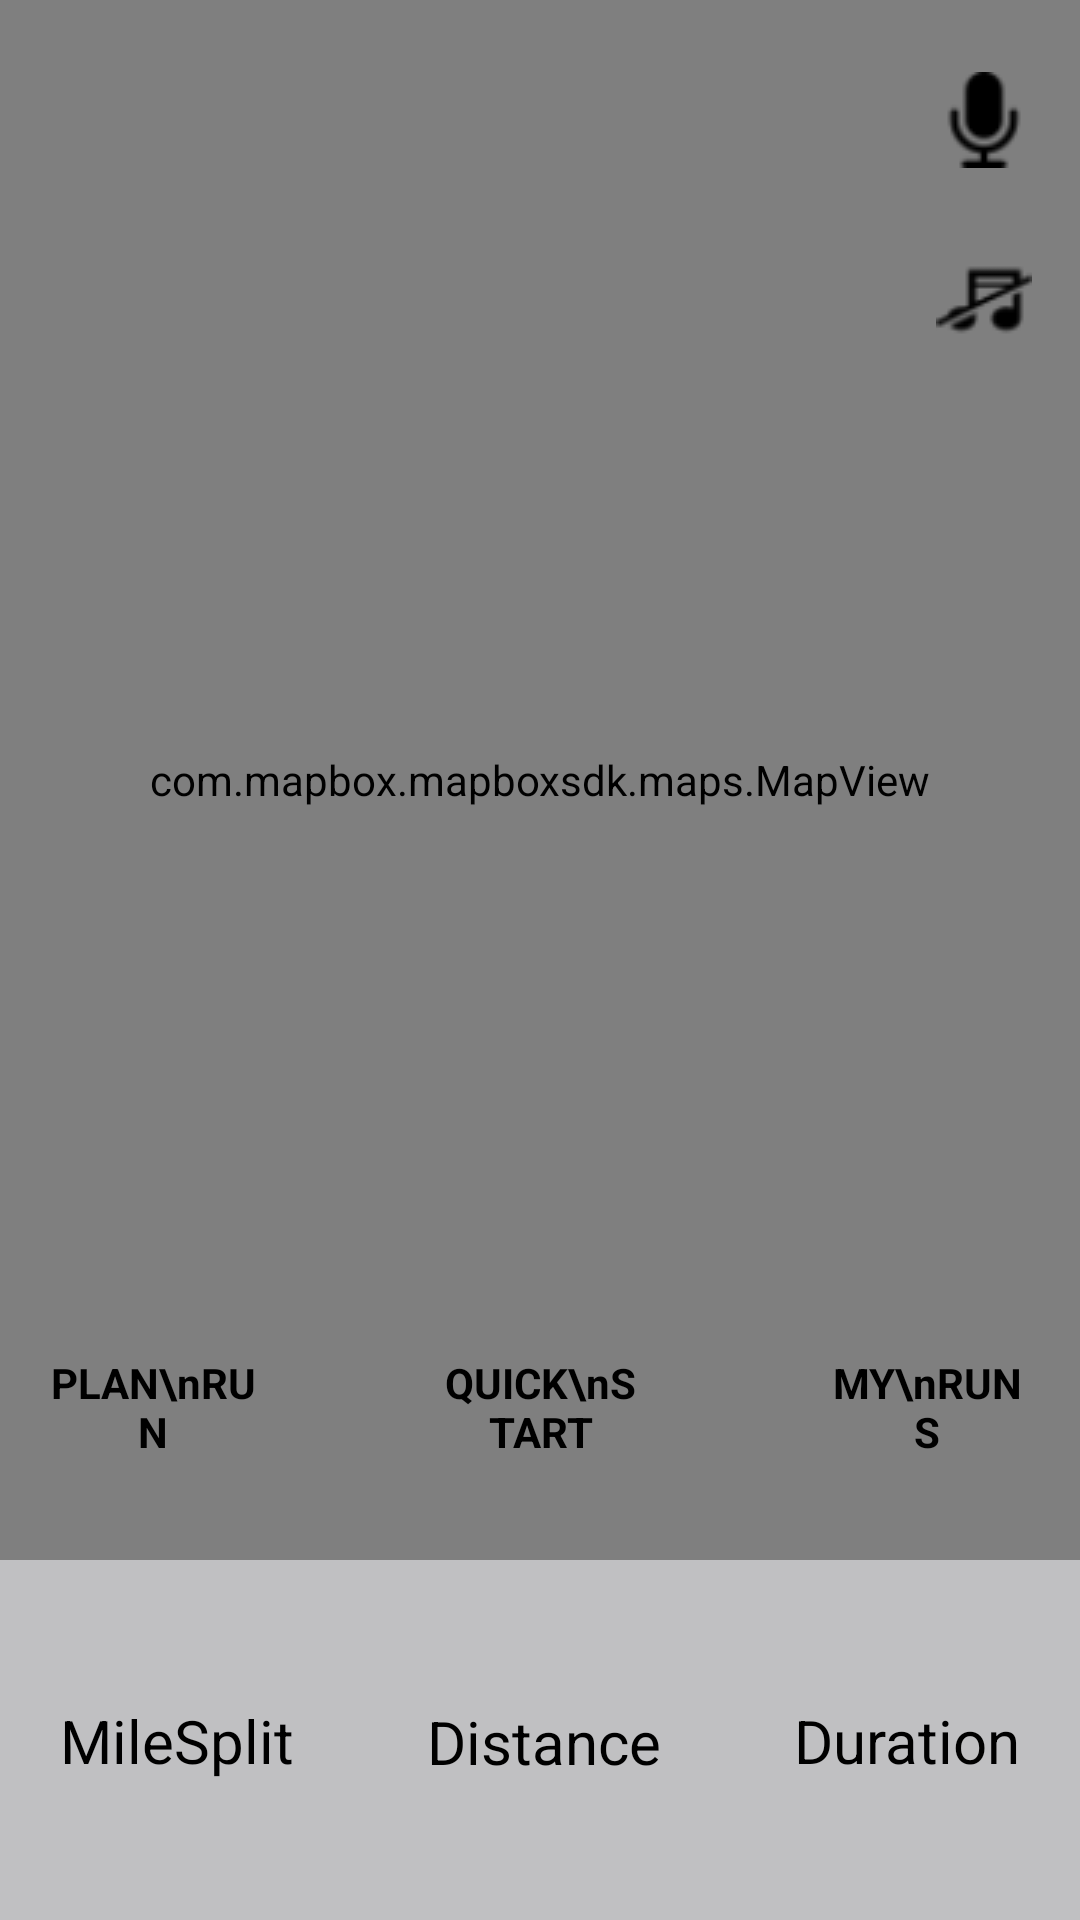

Produce the Android XML layout that renders to this screen, including the resource entries it uses.
<!-- AndroidManifest.xml: application theme AppTheme -->
<!-- res/layout/fragment_map.xml -->
<?xml version="1.0" encoding="utf-8"?>
<android.support.constraint.ConstraintLayout
    xmlns:android="http://schemas.android.com/apk/res/android"
    xmlns:app="http://schemas.android.com/apk/res-auto"
    xmlns:mapbox="http://schemas.android.com/apk/res-auto"
    xmlns:tools="http://schemas.android.com/tools" android:layout_width="match_parent"
    android:layout_height="match_parent">

    <com.mapbox.mapboxsdk.maps.MapView
        android:id="@+id/view_map"
        android:layout_width="0dp"
        android:layout_height="0dp"
        app:layout_constraintEnd_toEndOf="parent"
        app:layout_constraintStart_toStartOf="parent" app:layout_constraintTop_toTopOf="parent"
        app:layout_constraintBottom_toTopOf="@id/constraint_bottom"
        mapbox:mapbox_cameraTargetLat="33.898891" mapbox:mapbox_cameraTargetLng="-84.276350" mapbox:mapbox_cameraZoom="16">


    </com.mapbox.mapboxsdk.maps.MapView>

    <ImageButton
        android:id="@+id/img_btn_voice"
        android:layout_width="40dp"
        android:layout_height="40dp"
        android:layout_marginTop="20dp"
        android:layout_marginEnd="12dp"
        android:background="@drawable/ic_circle"
        android:src="@drawable/ic_voice_on"
        app:layout_constraintEnd_toEndOf="parent"
        app:layout_constraintTop_toTopOf="parent"/>

    <ImageButton
        android:id="@+id/img_btn_music"
        android:layout_width="40dp"
        android:layout_height="40dp"
        android:layout_marginTop="20dp"
        android:layout_marginEnd="12dp"
        android:background="@drawable/ic_circle"
        android:src="@drawable/ic_music_off"
        app:layout_constraintTop_toBottomOf="@id/img_btn_voice"
        app:layout_constraintEnd_toEndOf="parent"/>

    <TextView
        android:id="@+id/img_btn_plan"
        android:layout_width="70dp"
        android:layout_height="70dp"
        android:layout_marginStart="16dp"
        android:layout_marginBottom="16dp"
        android:gravity="center"
        android:textStyle="bold"
        android:textColor="#000000"
        android:background="@drawable/ic_circle"
        android:text="PLAN\nRUN"
        app:layout_constraintBottom_toTopOf="@id/constraint_bottom"
        app:layout_constraintStart_toStartOf="parent"/>

    <TextView
        android:id="@+id/img_btn_play"
        android:layout_width="70dp"
        android:layout_height="70dp"
        android:layout_marginBottom="16dp"
        android:gravity="center"
        android:textStyle="bold"
        android:textColor="#000000"
        android:background="@drawable/ic_circle"
        android:text="QUICK\nSTART"
        app:layout_constraintBottom_toTopOf="@id/constraint_bottom"
        app:layout_constraintEnd_toStartOf="@id/img_btn_past"
        app:layout_constraintStart_toEndOf="@id/img_btn_plan"/>

    <TextView
        android:id="@+id/img_btn_past"
        android:layout_width="70dp"
        android:layout_height="70dp"
        android:layout_marginEnd="16dp"
        android:layout_marginBottom="16dp"
        android:gravity="center"
        android:textStyle="bold"
        android:textColor="#000000"
        android:background="@drawable/ic_circle"
        android:text="MY\nRUNS"
        app:layout_constraintBottom_toTopOf="@id/constraint_bottom"
        app:layout_constraintEnd_toEndOf="parent"/>


    <android.support.constraint.ConstraintLayout
        android:id="@+id/constraint_bottom"
        android:layout_width="0dp"
        android:layout_height="120dp"
        android:background="#c0c0c2"
        app:layout_constraintEnd_toEndOf="parent"
        app:layout_constraintStart_toStartOf="parent"
        app:layout_constraintBottom_toBottomOf="parent"
        app:layout_constraintTop_toBottomOf="@id/view_map">

        <TextView
            android:id="@+id/tv_mile_split"
            android:layout_width="wrap_content"
            android:layout_height="wrap_content"
            android:layout_marginStart="20dp" android:layout_marginTop="8dp"
            android:layout_marginBottom="8dp"
            android:textColor="#000000"
            android:text="MileSplit"
            android:textSize="20sp" app:layout_constraintBottom_toBottomOf="parent"
            app:layout_constraintStart_toStartOf="parent" app:layout_constraintTop_toTopOf="parent"/>

        <TextView
            android:id="@+id/tv_distance"
            android:layout_width="wrap_content"
            android:layout_height="wrap_content"
            android:layout_marginStart="8dp"
            android:layout_marginTop="8dp"
            android:layout_marginEnd="8dp"
            android:layout_marginBottom="8dp"
            android:textColor="#000000" android:text="Distance"
            android:textSize="20sp" app:layout_constraintBottom_toBottomOf="parent"
            app:layout_constraintEnd_toStartOf="@+id/tv_duration" app:layout_constraintStart_toEndOf="@+id/tv_mile_split"
            app:layout_constraintTop_toTopOf="parent" app:layout_constraintVertical_bias="0.505"/>

        <TextView
            android:id="@+id/tv_duration"
            android:layout_width="wrap_content"
            android:layout_height="wrap_content"
            android:textColor="#000000"
            android:layout_marginTop="8dp" android:layout_marginEnd="20dp"
            android:layout_marginBottom="8dp"
            android:text="Duration"
            android:textSize="20sp" app:layout_constraintBottom_toBottomOf="parent"
            app:layout_constraintEnd_toEndOf="parent" app:layout_constraintTop_toTopOf="parent"/>

    </android.support.constraint.ConstraintLayout>

</android.support.constraint.ConstraintLayout>
<!-- resources referenced by this layout -->
<resources>
  <!-- drawable ic_music_off: png bitmap (drawable, 868 bytes) -->
  <!-- drawable ic_voice_on: png bitmap (drawable, 888 bytes) -->
  <style name="AppTheme" parent="Theme.AppCompat.Light.DarkActionBar">
          
          <item name="colorPrimary">@color/colorPrimary</item>
          <item name="colorPrimaryDark">@color/colorPrimaryDark</item>
          <item name="colorAccent">@color/colorAccent</item>
      </style>
  <!-- not gathered from this repository: default colours our renderer supplied (Android Studio template values) -->
  <color name="colorPrimary">#FF6200EE</color>
  <color name="colorPrimaryDark">#FF3700B3</color>
  <color name="colorAccent">#FF03DAC5</color>
</resources>
